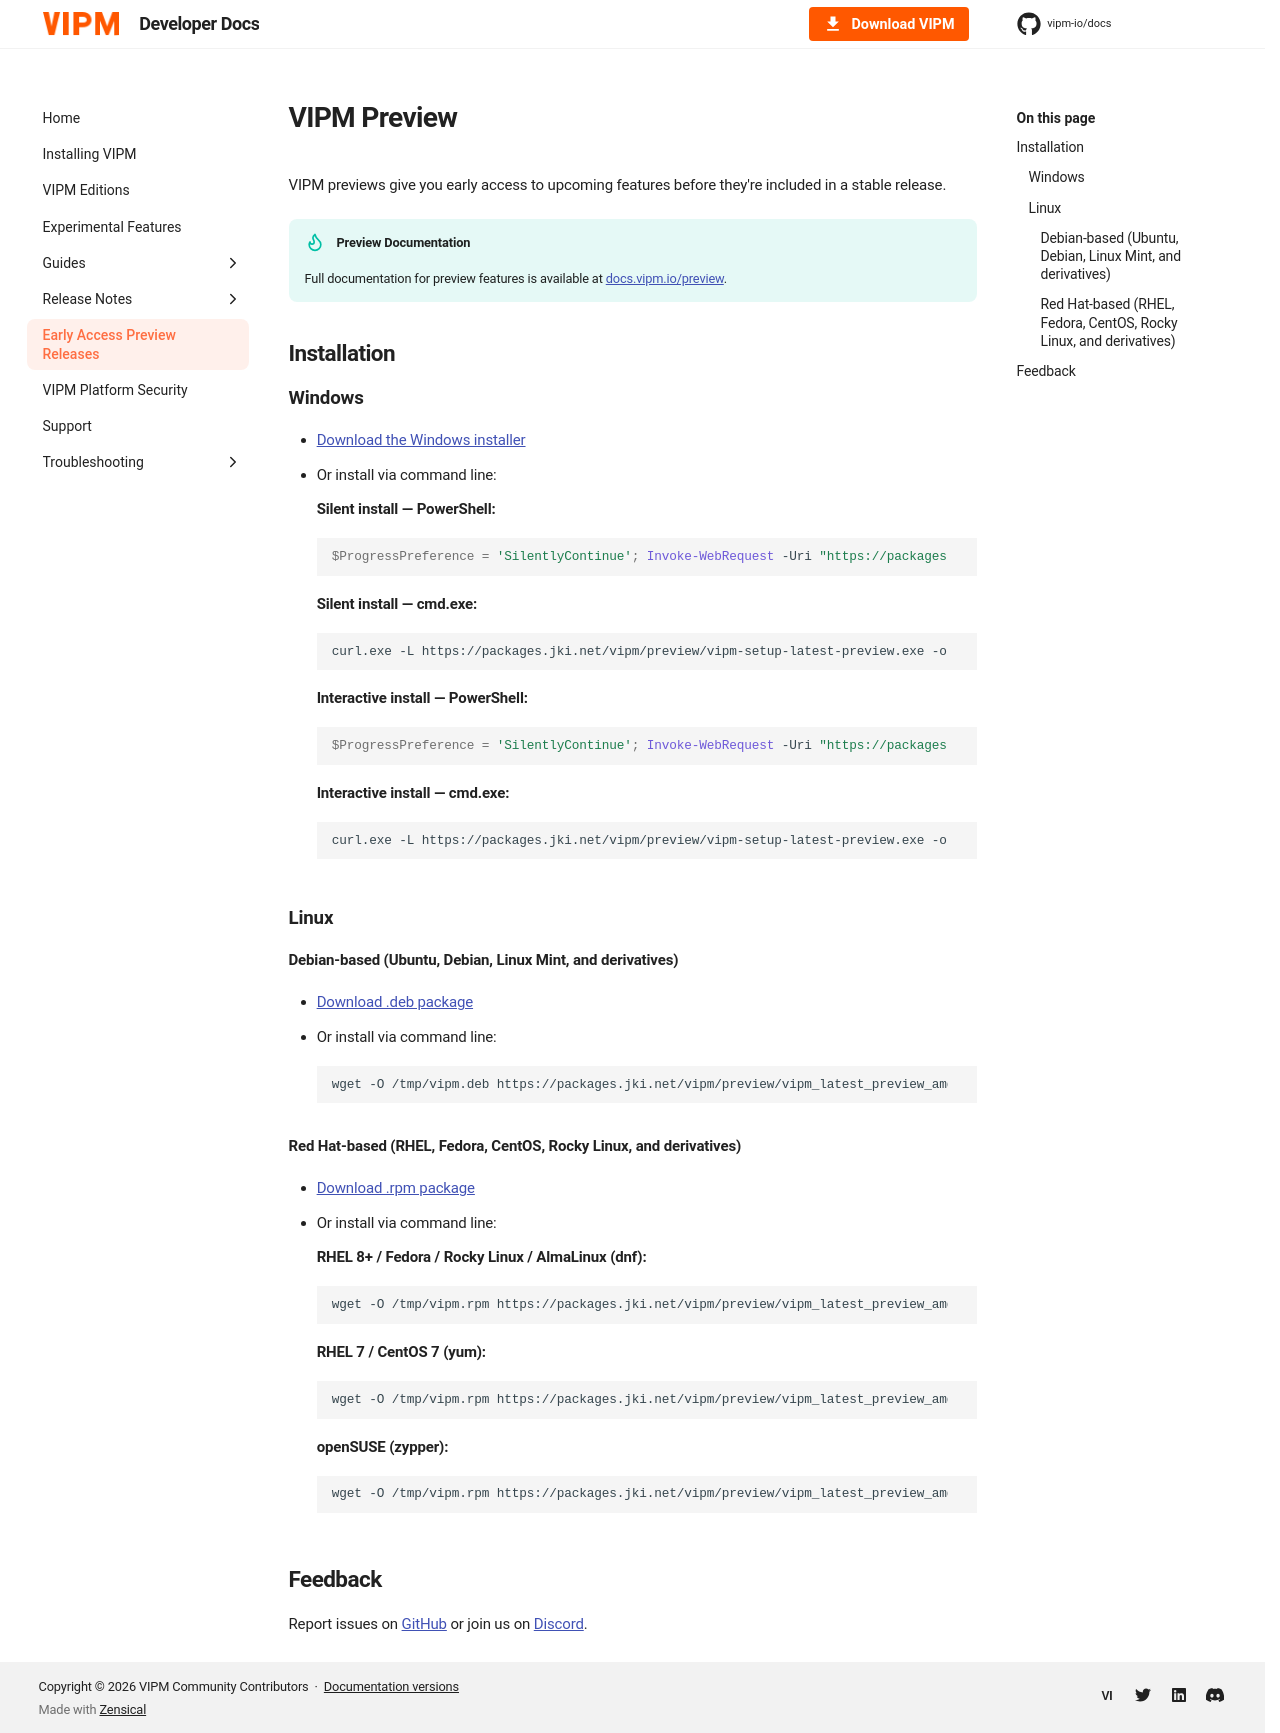

repository: vipm-io/docs · page: 2026-Q3/preview/index.html · generator: mkdocs

# VIPM Preview

VIPM previews give you early access to upcoming features before they're included in a stable release.

!!! tip "Preview Documentation"
    Full documentation for preview features is available at [docs.vipm.io/preview](https://docs.vipm.io/preview/).

## Installation

### Windows

- [Download the Windows installer](https://packages.jki.net/vipm/preview/vipm-setup-latest-preview.exe)
- Or install via command line:

    **Silent install — PowerShell:**

    ``` { .powershell .copy }
    $ProgressPreference = 'SilentlyContinue'; Invoke-WebRequest -Uri "https://packages.jki.net/vipm/preview/vipm-setup-latest-preview.exe" -OutFile "$env:TEMP\vipm-setup.exe"; Start-Process -Wait -FilePath "$env:TEMP\vipm-setup.exe" -ArgumentList "/exenoui /qn"; Remove-Item "$env:TEMP\vipm-setup.exe" -Force
    ```

    **Silent install — cmd.exe:**

    ``` { .shell .copy }
    curl.exe -L https://packages.jki.net/vipm/preview/vipm-setup-latest-preview.exe -o %TEMP%\vipm-setup.exe && start /wait %TEMP%\vipm-setup.exe /quiet /norestart && del %TEMP%\vipm-setup.exe
    ```

    **Interactive install — PowerShell:**

    ``` { .powershell .copy }
    $ProgressPreference = 'SilentlyContinue'; Invoke-WebRequest -Uri "https://packages.jki.net/vipm/preview/vipm-setup-latest-preview.exe" -OutFile "$env:TEMP\vipm-setup.exe"; Start-Process -Wait -FilePath "$env:TEMP\vipm-setup.exe"; Remove-Item "$env:TEMP\vipm-setup.exe" -Force
    ```

    **Interactive install — cmd.exe:**

    ``` { .shell .copy }
    curl.exe -L https://packages.jki.net/vipm/preview/vipm-setup-latest-preview.exe -o %TEMP%\vipm-setup.exe && start /wait %TEMP%\vipm-setup.exe && del %TEMP%\vipm-setup.exe
    ```

### Linux

#### Debian-based (Ubuntu, Debian, Linux Mint, and derivatives)

- [Download .deb package](https://packages.jki.net/vipm/preview/vipm_latest_preview_amd64.deb)
- Or install via command line:

    ``` { .shell .copy }
    wget -O /tmp/vipm.deb https://packages.jki.net/vipm/preview/vipm_latest_preview_amd64.deb && sudo dpkg -i /tmp/vipm.deb && rm /tmp/vipm.deb
    ```

#### Red Hat-based (RHEL, Fedora, CentOS, Rocky Linux, and derivatives)

- [Download .rpm package](https://packages.jki.net/vipm/preview/vipm_latest_preview_amd64.rpm)
- Or install via command line:

    **RHEL 8+ / Fedora / Rocky Linux / AlmaLinux (dnf):**

    ``` { .shell .copy }
    wget -O /tmp/vipm.rpm https://packages.jki.net/vipm/preview/vipm_latest_preview_amd64.rpm && sudo dnf install -y --nogpgcheck /tmp/vipm.rpm && rm /tmp/vipm.rpm
    ```

    **RHEL 7 / CentOS 7 (yum):**

    ``` { .shell .copy }
    wget -O /tmp/vipm.rpm https://packages.jki.net/vipm/preview/vipm_latest_preview_amd64.rpm && sudo yum install -y --nogpgcheck /tmp/vipm.rpm && rm /tmp/vipm.rpm
    ```

    **openSUSE (zypper):**

    ``` { .shell .copy }
    wget -O /tmp/vipm.rpm https://packages.jki.net/vipm/preview/vipm_latest_preview_amd64.rpm && sudo zypper --non-interactive install --no-recommends --allow-unsigned-rpm /tmp/vipm.rpm && rm /tmp/vipm.rpm
    ```

## Feedback

Report issues on [GitHub](https://github.com/vipm-io/vipm-desktop-issues/issues) or join us on [Discord](https://discord.gg/GCB7QQyzsP).
